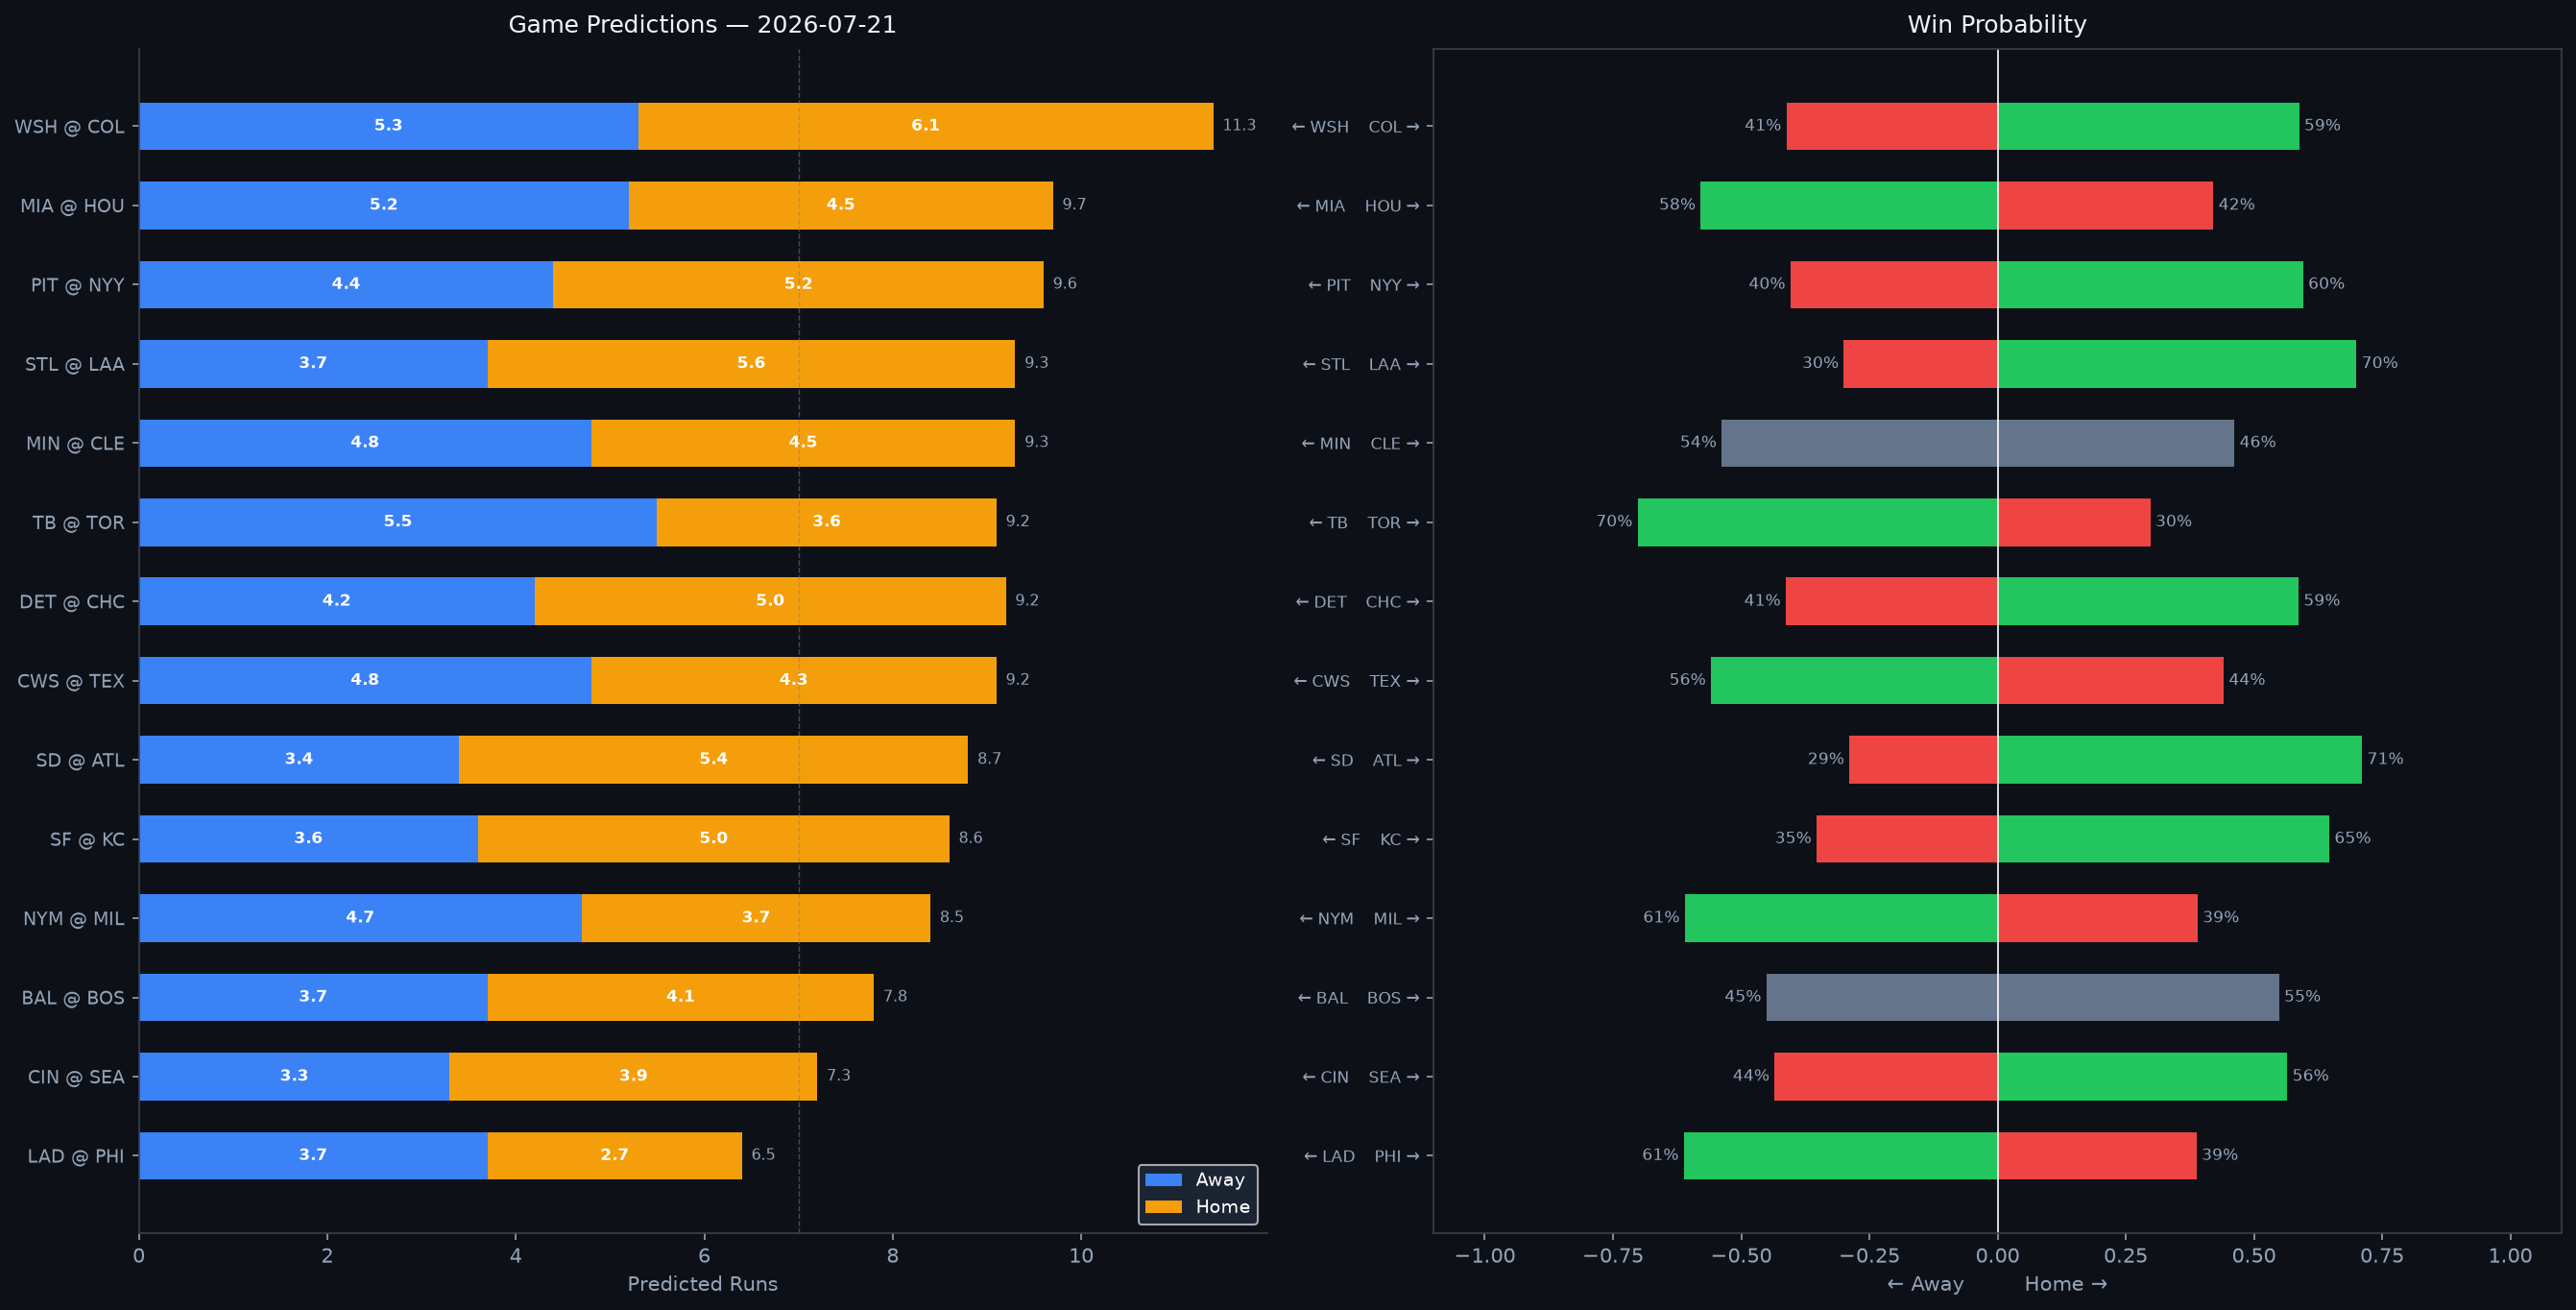

The file beside this chart, header and first rows:
Rank, matchup, home_team, away_team, venue, home_runs_pred, away_runs_pred, total_pred, run_diff, home_win_prob, away_win_prob, predicted_winner, home_faces, home_sp_hand, home_sp_era, home_sp_last3, home_sp_ped, away_faces, away_sp_hand, away_sp_era, away_sp_last3, away_sp_ped, home_lu_ops, home_lu_xba
1, WSH @ COL, COL, WSH, Coors Field, 6.1, 5.3, 11.3, 0.8, 58.8, 41.2, COL, Carson Palmquist, L, 8.39, 4.39, , Michael Lorenzen, R, 4.27, 2.98, , 0.719, 0.319
2, MIA @ HOU, HOU, MIA, Daikin Park, 4.5, 5.2, 9.7, 0.7, 42.1, 57.9, MIA, Tyler Phillips, R, 3.85, 6.92, , Tatsuya Imai, R, 6.06, 6.12, , 0.692, 0.303
3, PIT @ NYY, NYY, PIT, Yankee Stadium, 5.2, 4.4, 9.6, 0.9, 59.6, 40.4, NYY, Bubba Chandler, R, 4.58, 6.92, , Will Warren, R, 4.76, 5.74, , 0.702, 0.336
4, STL @ LAA, LAA, STL, Angel Stadium, 5.6, 3.7, 9.3, 1.9, 70.0, 30.0, LAA, Matthew Liberatore, L, 4.71, 2.25, , Walbert Ureña, R, 2.88, 5.41, , 0.717, 0.333
5, MIN @ CLE, CLE, MIN, Progressive Field, 4.5, 4.8, 9.3, 0.3, 46.2, 53.8, MIN, Kendry Rojas, L, 2.79, 7.2, , Parker Messick, L, 2.73, 3.14, , 0.661, 0.327
6, TB @ TOR, TOR, TB, Rogers Centre, 3.6, 5.5, 9.2, 1.9, 29.8, 70.2, TB, Drew Rasmussen, R, 2.96, 7.56, , Kevin Gausman, R, 3.84, 4.21, , 0.723, 0.296
7, DET @ CHC, CHC, DET, Wrigley Field, 5.0, 4.2, 9.2, 0.8, 58.7, 41.3, CHC, Framber Valdez, L, 3.43, 5.0, , David Peterson, L, 4.39, 8.73, , 0.76, 0.287
8, CWS @ TEX, TEX, CWS, Globe Life Field, 4.3, 4.8, 9.2, 0.5, 44.1, 55.9, CWS, Noah Schultz, L, 5.6, 5.11, , Kumar Rocker, R, 4.88, 5.88, , 0.729, 0.325
9, SD @ ATL, ATL, SD, Truist Park, 5.4, 3.4, 8.7, 2.0, 71.1, 28.9, ATL, Walker Buehler, R, 3.69, 16.36, , Reynaldo López, R, 3.91, 3.6, , 0.722, 0.338
10, SF @ KC, KC, SF, Kauffman Stadium, 5.0, 3.6, 8.6, 1.3, 64.7, 35.3, KC, Tyler Mahle, R, 4.18, 4.74, , Luinder Avila, R, 4.33, 5.14, , 0.707, 0.309
11, NYM @ MIL, MIL, NYM, American Family Field, 3.7, 4.7, 8.5, 1.0, 39.0, 61.0, NYM, Zac Thornton, L, 2.6, 2.63, , Brandon Sproat, R, 5.08, 3.72, , 0.724, 0.335
12, BAL @ BOS, BOS, BAL, Fenway Park, 4.1, 3.7, 7.8, 0.4, 54.9, 45.1, BOS, Kyle Bradish, R, 3.5, 3.62, , Ranger Suarez, L, 3.35, 4.44, , 0.696, 0.319
13, CIN @ SEA, SEA, CIN, T-Mobile Park, 3.9, 3.3, 7.3, 0.6, 56.5, 43.5, SEA, Chase Burns, R, 3.14, 5.29, , Luis Castillo, R, 3.63, 3.71, , 0.709, 0.318
14, LAD @ PHI, PHI, LAD, Citizens Bank Park, 2.7, 3.7, 6.5, 1.0, 38.8, 61.2, LAD, Justin Wrobleski, L, 3.76, 2.57, , Zack Wheeler, R, 3.22, 2.62, Zack Wheeler, 0.704, 0.328
